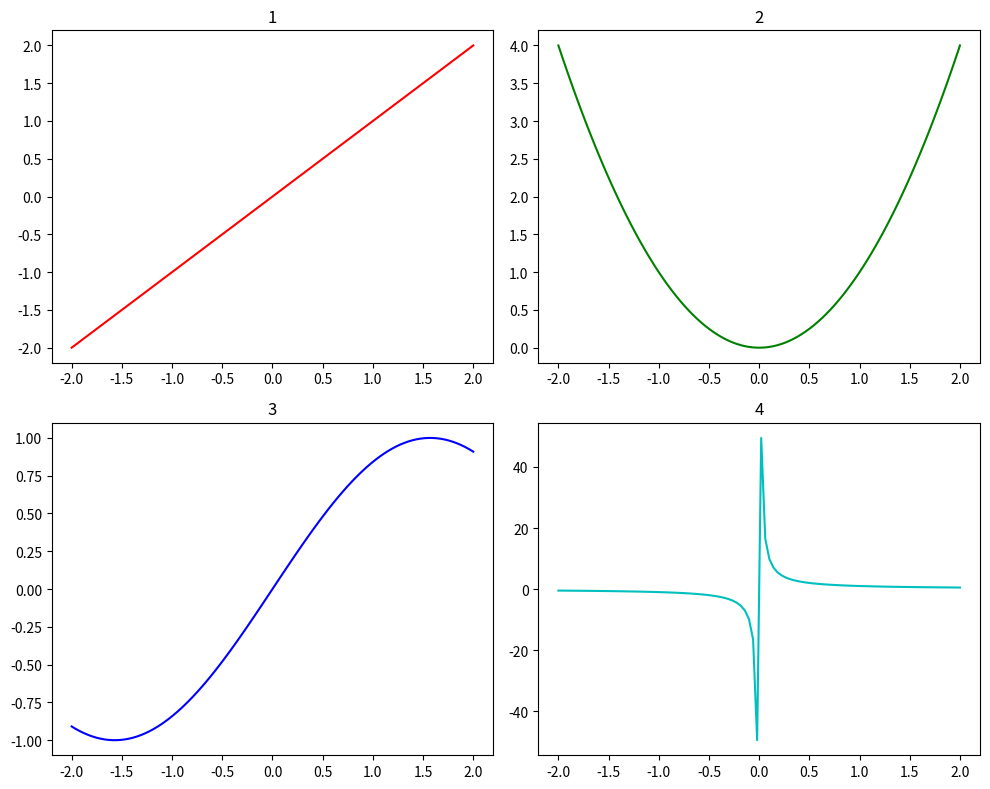
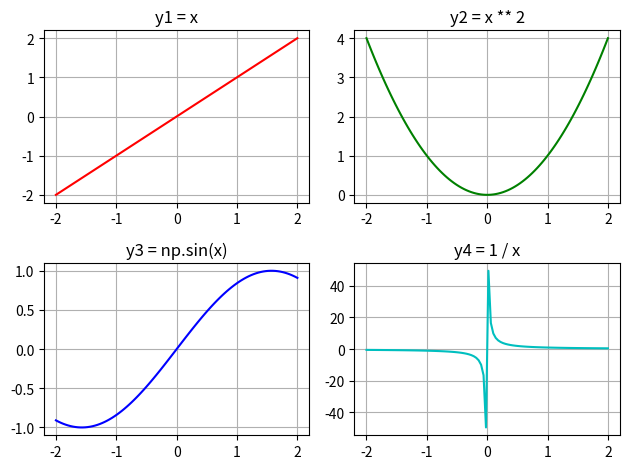

Write the Python code that produced these figures, in order.
import matplotlib.pyplot as plt
import numpy as np


def test_sub_polt():
    # 创建x，从-2到2，100个点
    x = np.linspace(-2,2,100)

    # 一次函数
    y1 = x

    # 二次函数
    y2 = x**2

    # 正弦函数
    y3 = np.sin(x)

    # 反比例函数
    y4 = 1/x

    # 创建一张画布
    fig = plt.figure(figsize=(10,8),facecolor="w",dpi=300)

    # 子图1
    ax1 = plt.subplot(221)  #表示2行2列的第1个图
    ax1.set_title("1")
    ax1.plot(x,y1,label = "y1 = x",color = "r")
    # 子图2
    ax2 = plt.subplot(222)  #表示2行2列的第2个图
    ax2.set_title("2")
    ax2.plot(x,y2,label = "y2 = x^2",color = "g")
    # 子图3
    ax3 = plt.subplot(223)
    ax3.set_title("3")
    ax3.plot(x,y3,label = "y3 = sin(x)",color = "b")
    # 子图4
    ax4= plt.subplot(224)
    ax4.set_title("4")
    ax4.plot(x,y4, label = "y4 = 1/x",color = "c")

    fig.tight_layout()  # 自动调整布局
    plt.show()


def test_sub_plots():
    # 1.配置表达式
    x = np.linspace(-2, 2, 100) # 创建x，从-2到2，100个点
    y1 = x  # 一次函数
    y2 = x ** 2  # 二次函数
    y3 = np.sin(x)  # 正弦函数
    y4 = 1 / x  # 反比例函数

    # 2.创建画布
    """
        当使用 `plt.subplots(2, 2)` 这个函数时，你实际上是在创建一个2x2的子图网格。
        这个函数返回两个对象：一个图形对象 `fig` 和一个子图对象的数组 `axes`。   
        这里涉及到Python中的一个特性，称为“解包”（unpacking）。当一个函数返回多个值时
    """
    fig,axes = plt.subplots(2,2)

    # 3.绘制四个子图
    axes[0,0].plot(x,y1,color = "r")
    axes[0,1].plot(x,y2,color = "g")
    axes[1,0].plot(x,y3,color = "b")
    axes[1,1].plot(x,y4,color = "c")

    # 4.设置标题
    axes[0,0].set_title("y1 = x")
    axes[0,1].set_title("y2 = x ** 2")
    axes[1,0].set_title("y3 = np.sin(x)")
    axes[1,1].set_title("y4 = 1 / x")

    # 5.显示网格
    for ax in axes.flat:
        ax.grid(True)

    # 6.自动调整子图布局以适应整个图像
    fig.tight_layout()

    # 7.显示图像
    plt.show()


if __name__ =="__main__":
    test_sub_polt()
    test_sub_plots()